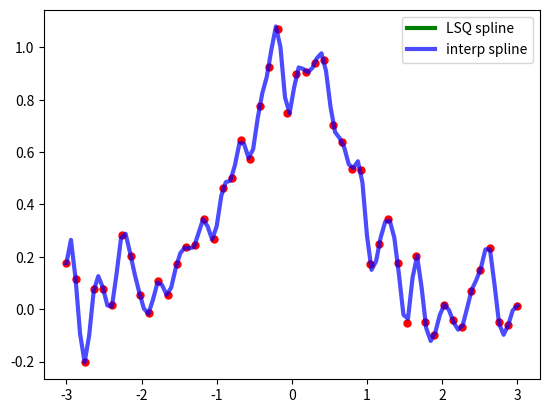

Source code (Python):
from scipy.interpolate import interp1d
import numpy as np
import matplotlib.pyplot as plt


# x = np.linspace(0, 10, num=11, endpoint=True)
# y = np.cos(-x**2/9.0)
# f = interp1d(x, y)
# f2 = interp1d(x, y, kind='cubic')

# xnew = np.linspace(0, 10, num=41, endpoint=True)

# plt.plot(x, y, 'o', xnew, f(xnew), '-', xnew, f2(xnew), '--')
# plt.legend(['data', 'linear', 'cubic'], loc='best')
# plt.show()

x = np.linspace(-3, 3, 50)
y = np.exp(-x**2) + 0.1 * np.random.randn(50)

from scipy.interpolate import make_lsq_spline, BSpline
t = [-1, 0, 1]
k = 3
t = np.r_[(x[0],)*(k+1),
          t,
          (x[-1],)*(k+1)]
t = np.r_[(x[0],)*(k+1),
          t,
          (x[-1],)*(k+1)]
print(t)
spl = make_lsq_spline(x, y, t, k)

from scipy.interpolate import make_interp_spline
spl_i = make_interp_spline(x, y)

import matplotlib.pyplot as plt
xs = np.linspace(-3, 3, 100)
plt.plot(x, y, 'ro', ms=5)
plt.plot(xs, spl(xs), 'g-', lw=3, label='LSQ spline')
plt.plot(xs, spl_i(xs), 'b-', lw=3, alpha=0.7, label='interp spline')
plt.legend(loc='best')
plt.show()


